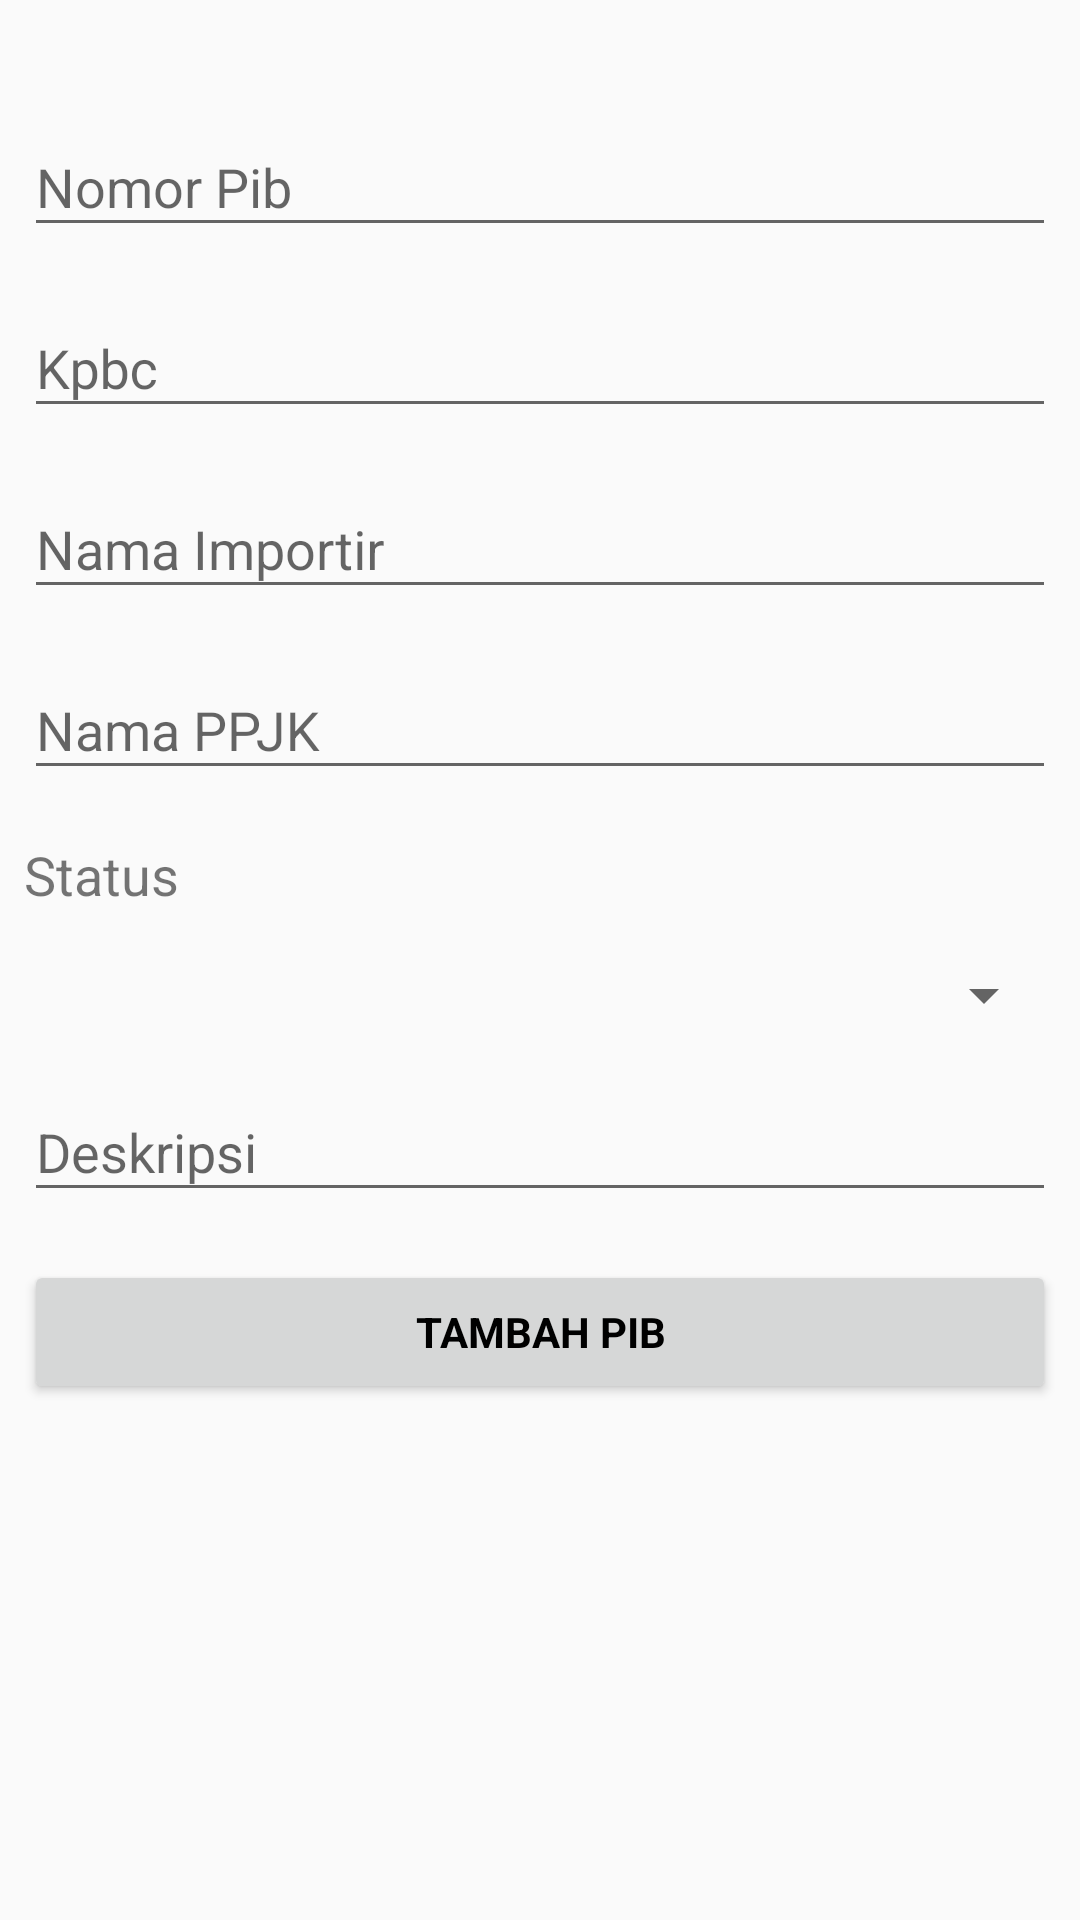

Produce the Android XML layout that renders to this screen, including the resource entries it uses.
<!-- AndroidManifest.xml: application theme AppTheme -->
<!-- res/layout/activity_add_pib.xml -->
<?xml version="1.0" encoding="utf-8"?>
<ScrollView
    xmlns:android="http://schemas.android.com/apk/res/android"
    xmlns:app="http://schemas.android.com/apk/res-auto"
    xmlns:tools="http://schemas.android.com/tools"
    android:layout_width="match_parent"
    android:layout_height="match_parent"
    tools:context=".AddPibActivity">

    <LinearLayout
        android:layout_width="match_parent"
        android:layout_height="match_parent"
        android:orientation="vertical">

        <android.support.design.widget.TextInputLayout
            android:layout_width="match_parent"
            android:layout_height="wrap_content"
            android:layout_marginTop="30dp">

            <EditText
                android:id="@+id/no_pib_add"
                android:layout_width="match_parent"
                android:layout_height="wrap_content"
                android:layout_margin="8dp"
                android:hint="Nomor Pib"
                android:inputType="textAutoCorrect"
                android:maxLines="1"
                android:singleLine="true"
                android:textColor="@android:color/black" />

        </android.support.design.widget.TextInputLayout>

        <android.support.design.widget.TextInputLayout
            android:layout_width="match_parent"
            android:layout_height="wrap_content">

            <EditText
                android:id="@+id/kpbc_add"
                android:layout_width="match_parent"
                android:layout_height="wrap_content"
                android:layout_margin="8dp"
                android:hint="Kpbc"
                android:inputType="textAutoCorrect"
                android:maxLines="1"
                android:singleLine="true"
                android:textColor="@android:color/black" />

        </android.support.design.widget.TextInputLayout>

        <android.support.design.widget.TextInputLayout
            android:layout_width="match_parent"
            android:layout_height="wrap_content">

            <EditText
                android:id="@+id/nama_importir_add"
                android:layout_width="match_parent"
                android:layout_height="wrap_content"
                android:layout_margin="8dp"
                android:hint="Nama Importir"
                android:inputType="textAutoCorrect"
                android:maxLines="1"
                android:singleLine="true"
                android:textColor="@android:color/black" />

        </android.support.design.widget.TextInputLayout>

        <android.support.design.widget.TextInputLayout
            android:layout_width="match_parent"
            android:layout_height="wrap_content">

            <EditText
                android:id="@+id/nama_ppjk_add"
                android:layout_width="match_parent"
                android:layout_height="wrap_content"
                android:layout_margin="8dp"
                android:hint="Nama PPJK"
                android:inputType="textAutoCorrect"
                android:maxLines="1"
                android:singleLine="true"
                android:textColor="@android:color/black" />

        </android.support.design.widget.TextInputLayout>

        <TextView
            android:layout_width="match_parent"
            android:layout_height="wrap_content"
            android:layout_margin="8dp"
            android:text="Status"
            android:textSize="18sp"/>

        <android.support.v7.widget.AppCompatSpinner
            android:id="@+id/status_add"
            android:layout_width="match_parent"
            android:layout_height="wrap_content"
            android:layout_margin="8dp"/>

        <android.support.design.widget.TextInputLayout
            android:layout_width="match_parent"
            android:layout_height="wrap_content">

            <EditText
                android:id="@+id/deskripsi_add"
                android:layout_width="match_parent"
                android:layout_height="wrap_content"
                android:layout_margin="8dp"
                android:hint="Deskripsi"
                android:inputType="textMultiLine"
                android:maxLines="3"
                android:singleLine="true"
                android:textColor="@android:color/black" />

        </android.support.design.widget.TextInputLayout>

        <Button
            android:id="@+id/save_pib"
            style="?android:textAppearanceSmall"
            android:layout_width="match_parent"
            android:layout_height="wrap_content"
            android:layout_marginTop="8dp"
            android:layout_marginRight="8dp"
            android:layout_marginLeft="8dp"
            android:layout_marginBottom="8dp"
            android:text="Tambah Pib"
            android:textColor="@android:color/black"
            android:textStyle="bold" />

    </LinearLayout>

</ScrollView>
<!-- resources referenced by this layout -->
<resources>
  <style name="AppTheme" parent="Theme.AppCompat.Light.DarkActionBar">
          
          <item name="colorPrimary">@color/colorPrimary</item>
          <item name="colorPrimaryDark">@color/colorPrimaryDark</item>
          <item name="colorAccent">@color/colorAccent</item>
      </style>
  <color name="colorPrimary">#666666</color>
  <color name="colorPrimaryDark">#2D4766</color>
  <color name="colorAccent">#D81B60</color>
</resources>
